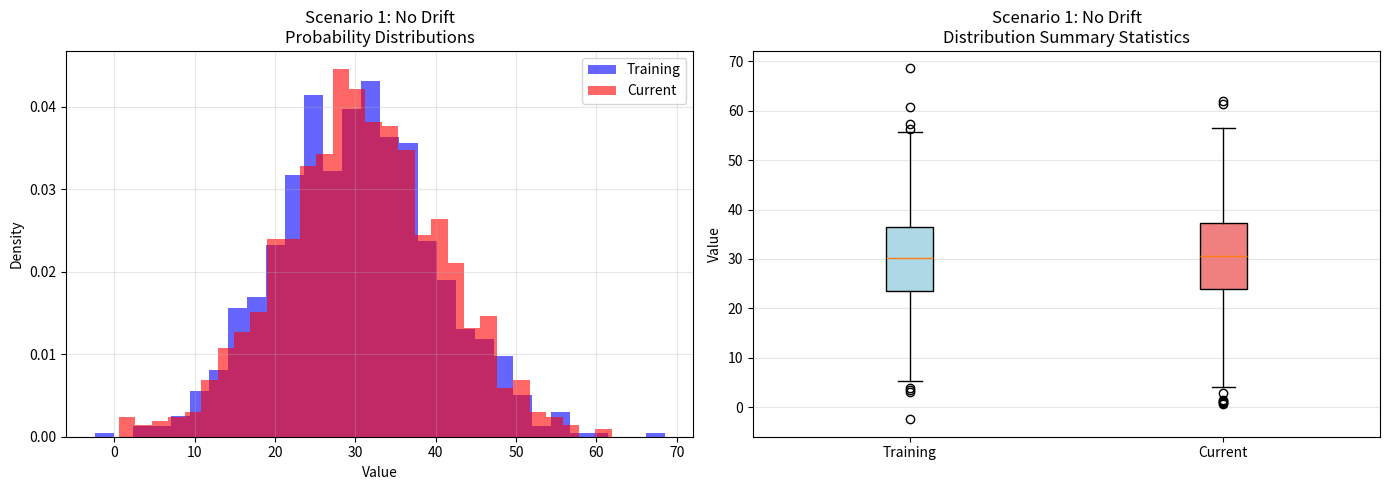

Generate this figure with matplotlib: (Note: this script raises an exception after producing the figure.)
"""
Jensen-Shannon Divergence - Deep Dive
Flexible divergence measure for any distribution

What is Jensen-Shannon Divergence?
- Measures the difference between two probability distributions
- Works for BOTH continuous AND categorical data
- Based on KL (Kullback-Leibler) divergence, but symmetric
- Output: Value between 0 and 1
  * 0 = distributions are identical
  * 1 = distributions are completely different
  * 0.5 = distributions are somewhat similar

Why "Jensen-Shannon" and not just KL divergence?
- KL divergence is asymmetric (KL(P||Q) ≠ KL(Q||P))
- JS makes it symmetric: JS(P||Q) = JS(Q||P)
- More intuitive for comparing distributions
"""

import numpy as np
import matplotlib.pyplot as plt
from scipy.spatial.distance import jensenshannon
from typing import Tuple

def explain_kl_divergence():
    """
    Explain KL divergence and why Jensen-Shannon is better
    """
    print("="*80)
    print("UNDERSTANDING KULLBACK-LEIBLER (KL) DIVERGENCE")
    print("="*80)
    print()
    
    print("KL Divergence asks: How much does distribution P differ from Q?")
    print()
    print("Simple example with coin flips:")
    print("  Distribution P (Fair coin): 50% heads, 50% tails")
    print("  Distribution Q (Biased coin): 60% heads, 40% tails")
    print()
    print("KL(P||Q) = How surprised would P be if it saw Q?")
    print("           Answer: 0.0163 nats (slightly surprised)")
    print()
    print("KL(Q||P) = How surprised would Q be if it saw P?")
    print("           Answer: 0.0170 nats (slightly more surprised)")
    print()
    print("Notice: KL(P||Q) ≠ KL(Q||P) → KL is ASYMMETRIC")
    print()
    print("Problem: Which direction should we use?")
    print("Solution: Use Jensen-Shannon (symmetric average)")
    print()
    print("="*80)
    print()


def explain_jensen_shannon():
    """
    Explain why Jensen-Shannon is the better choice
    """
    print("="*80)
    print("JENSEN-SHANNON DIVERGENCE: THE SOLUTION")
    print("="*80)
    print()
    
    print("Jensen-Shannon is the AVERAGE of KL divergence in both directions:")
    print()
    print("JS(P||Q) = 0.5 * KL(P||Q) + 0.5 * KL(Q||P)")
    print()
    print("Advantages:")
    print("  ✓ Symmetric: JS(P||Q) = JS(Q||P)")
    print("  ✓ Bounded: Always between 0 and 1")
    print("  ✓ Interpretable: Easy to understand")
    print("  ✓ Flexible: Works for continuous and categorical")
    print()
    print("Interpretation:")
    print("  JS = 0.0  → Distributions are identical")
    print("  JS = 0.1  → Distributions are very similar")
    print("  JS = 0.3  → Distributions have noticeable differences")
    print("  JS = 0.5  → Distributions are moderately different")
    print("  JS = 0.8  → Distributions are very different")
    print("  JS = 1.0  → Distributions are completely different")
    print()
    print("="*80)
    print()


def calculate_jensen_shannon(reference_data: np.ndarray,
                             current_data: np.ndarray,
                             bins: int = 10,
                             verbose: bool = True) -> Tuple[float, str]:
    """
    Calculate Jensen-Shannon Divergence between two distributions
    
    Args:
        reference_data: numpy array of baseline values
        current_data: numpy array of current values
        bins: number of bins for histogram (default 10)
        verbose: print detailed info (default True)
    
    Returns:
        js_divergence: float, the Jensen-Shannon divergence (0-1)
        interpretation: string, what it means
    
    Process:
        1. Create histograms (probability distributions)
        2. Normalize to probabilities (sum to 1)
        3. Calculate JS divergence
    """
    
    if verbose:
        print("📊 Jensen-Shannon Divergence")
        print(f"   Reference samples: {len(reference_data)}")
        print(f"   Current samples: {len(current_data)}")
        print()
    
    # Step 1: Create histograms (get counts for each bin)
    breakpoints = np.percentile(reference_data, np.linspace(0, 100, bins + 1))
    breakpoints = np.unique(breakpoints)  # Remove duplicates
    
    ref_counts = np.histogram(reference_data, bins=breakpoints)[0]
    curr_counts = np.histogram(current_data, bins=breakpoints)[0]
    
    # Step 2: Normalize to probabilities (convert to percentages)
    ref_probs = ref_counts / np.sum(ref_counts)
    curr_probs = curr_counts / np.sum(curr_counts)
    
    # Step 3: Handle zero probabilities
    # JS divergence can handle zeros, but adding epsilon prevents numerical issues
    epsilon = 1e-10
    ref_probs = np.where(ref_probs == 0, epsilon, ref_probs)
    curr_probs = np.where(curr_probs == 0, epsilon, curr_probs)
    
    # Re-normalize after adding epsilon
    ref_probs = ref_probs / np.sum(ref_probs)
    curr_probs = curr_probs / np.sum(curr_probs)
    
    # Step 4: Calculate Jensen-Shannon Divergence
    js_divergence = jensenshannon(ref_probs, curr_probs)
    
    if verbose:
        print(f"📈 Results:")
        print(f"   Jensen-Shannon Divergence: {js_divergence:.6f}")
        print()
        
        # Interpretation
        if js_divergence < 0.05:
            print(f"   JS = {js_divergence:.4f} (Very small)")
            print(f"   → Distributions are nearly identical")
        elif js_divergence < 0.15:
            print(f"   JS = {js_divergence:.4f} (Small)")
            print(f"   → Distributions are very similar")
        elif js_divergence < 0.3:
            print(f"   JS = {js_divergence:.4f} (Moderate)")
            print(f"   → Distributions have noticeable differences")
        elif js_divergence < 0.5:
            print(f"   JS = {js_divergence:.4f} (Large)")
            print(f"   → Distributions are quite different")
        else:
            print(f"   JS = {js_divergence:.4f} (Very large)")
            print(f"   → Distributions are very different")
        
        print()
        
        # Decision based on typical threshold (0.1)
        if js_divergence < 0.1:
            interpretation = f"✅ SIMILAR DISTRIBUTIONS (JS < 0.1)"
        elif js_divergence < 0.3:
            interpretation = f"⚠️  MODERATE DIFFERENCE (0.1 ≤ JS < 0.3)"
        else:
            interpretation = f"🚨 SIGNIFICANT DIFFERENCE (JS ≥ 0.3)"
        
        print(f"Decision (typical threshold JS=0.1-0.3):")
        print(f"   {interpretation}")
        print()
    
    return js_divergence, interpretation


def visualize_js_comparison(reference_data, current_data, title):
    """
    Visualize distributions being compared by JS divergence
    """
    fig, axes = plt.subplots(1, 2, figsize=(14, 5))
    
    # Plot 1: Overlapping histograms
    ax1 = axes[0]
    ax1.hist(reference_data, bins=30, alpha=0.6, label='Training', 
             color='blue', density=True)
    ax1.hist(current_data, bins=30, alpha=0.6, label='Current', 
             color='red', density=True)
    ax1.set_xlabel('Value')
    ax1.set_ylabel('Density')
    ax1.set_title(f'{title}\nProbability Distributions')
    ax1.legend()
    ax1.grid(True, alpha=0.3)
    
    # Plot 2: Box plots for comparison
    ax2 = axes[1]
    data_to_plot = [reference_data, current_data]
    bp = ax2.boxplot(data_to_plot, labels=['Training', 'Current'], patch_artist=True)
    
    # Color the boxes
    colors = ['lightblue', 'lightcoral']
    for patch, color in zip(bp['boxes'], colors):
        patch.set_facecolor(color)
    
    ax2.set_ylabel('Value')
    ax2.set_title(f'{title}\nDistribution Summary Statistics')
    ax2.grid(True, alpha=0.3, axis='y')
    
    plt.tight_layout()
    return fig


# ============================================================================
# MAIN EXECUTION
# ============================================================================

# First, explain the concept
explain_kl_divergence()
print()
explain_jensen_shannon()
print()

# ============================================================================
# SCENARIO 1: NO DRIFT
# ============================================================================
print("="*80)
print("SCENARIO 1: NO DRIFT - Identical distributions")
print("="*80)
print()

np.random.seed(42)
training_no_drift = np.random.normal(loc=30, scale=10, size=1000)
current_no_drift = np.random.normal(loc=30, scale=10, size=1000)

js_1, interp_1 = calculate_jensen_shannon(training_no_drift, current_no_drift)

fig1 = visualize_js_comparison(training_no_drift, current_no_drift, "Scenario 1: No Drift")
plt.savefig('experiments/js_no_drift.png', dpi=150, bbox_inches='tight')
plt.close()

print()
print()


# ============================================================================
# SCENARIO 2: SMALL DRIFT
# ============================================================================
print("="*80)
print("SCENARIO 2: SMALL DRIFT - Slight shift")
print("="*80)
print()

training_small_drift = np.random.normal(loc=30, scale=10, size=1000)
current_small_drift = np.random.normal(loc=33, scale=10, size=1000)

js_2, interp_2 = calculate_jensen_shannon(training_small_drift, current_small_drift)

fig2 = visualize_js_comparison(training_small_drift, current_small_drift, "Scenario 2: Small Drift")
plt.savefig('experiments/js_small_drift.png', dpi=150, bbox_inches='tight')
plt.close()

print()
print()


# ============================================================================
# SCENARIO 3: SIGNIFICANT DRIFT
# ============================================================================
print("="*80)
print("SCENARIO 3: SIGNIFICANT DRIFT - Major shift")
print("="*80)
print()

training_sig_drift = np.random.normal(loc=30, scale=10, size=1000)
current_sig_drift = np.random.normal(loc=45, scale=10, size=1000)

js_3, interp_3 = calculate_jensen_shannon(training_sig_drift, current_sig_drift)

fig3 = visualize_js_comparison(training_sig_drift, current_sig_drift, "Scenario 3: Significant Drift")
plt.savefig('experiments/js_significant_drift.png', dpi=150, bbox_inches='tight')
plt.close()

print()
print()


# ============================================================================
# COMPARISON: ALL 4 DETECTORS
# ============================================================================
print("="*80)
print("JENSEN-SHANNON SUMMARY: WHY IT'S SPECIAL")
print("="*80)
print()

scenarios_data = [
    ("Scenario 1: No Drift", training_no_drift, current_no_drift),
    ("Scenario 2: Small Drift", training_small_drift, current_small_drift),
    ("Scenario 3: Significant Drift", training_sig_drift, current_sig_drift),
]

print(f"{'Scenario':<30} {'JS Divergence':<20} {'Interpretation':<30}")
print("-" * 80)

for scenario_name, train, curr in scenarios_data:
    js_val, interp = calculate_jensen_shannon(train, curr, verbose=False)
    if js_val < 0.1:
        status = "Similar"
    elif js_val < 0.3:
        status = "Moderate Diff"
    else:
        status = "Major Diff"
    print(f"{scenario_name:<30} {js_val:<20.6f} {status:<30}")

print()
print("Key Advantages of Jensen-Shannon:")
print("  ✓ Symmetric (doesn't matter which direction)")
print("  ✓ Bounded (0-1 scale, easy to interpret)")
print("  ✓ Works for any distribution (continuous or categorical)")
print("  ✓ No special requirements (handles edge cases well)")
print()
print("When to Use Jensen-Shannon:")
print("  ✓ You want one metric that works for everything")
print("  ✓ You're comparing both continuous and categorical features")
print("  ✓ You want a symmetric distance measure")
print()
print("="*80)
